Image classification data set "data" (patilgayatri450-eng/document_verification_system on GitHub). Class labels (2): forged, genuine.

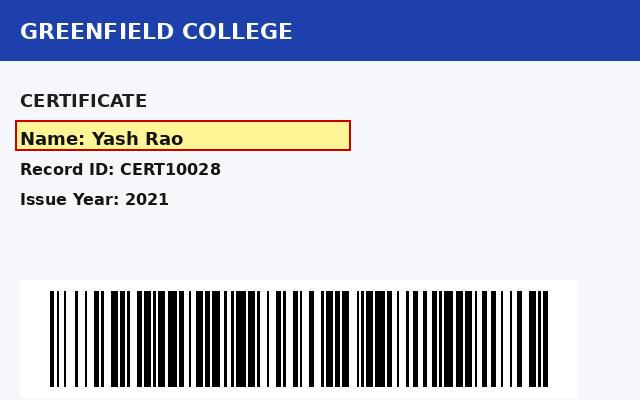
Label: forged

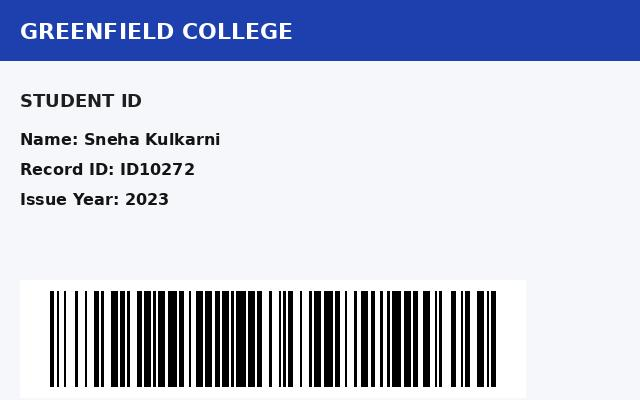
Label: genuine

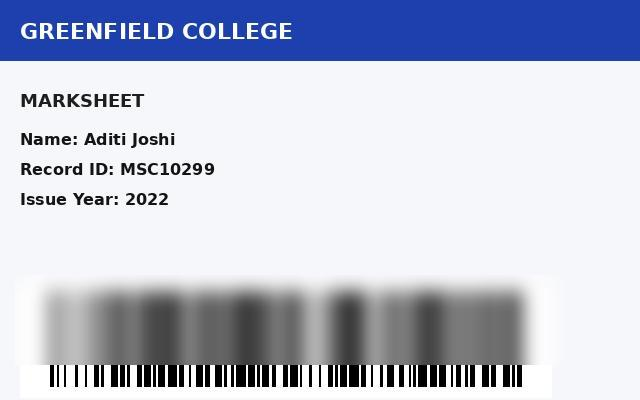
Label: forged

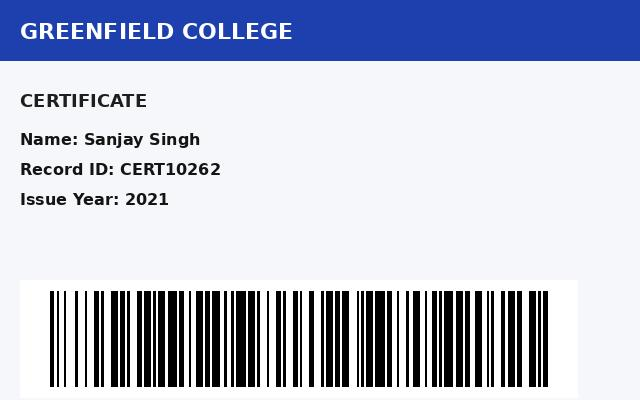
Label: genuine

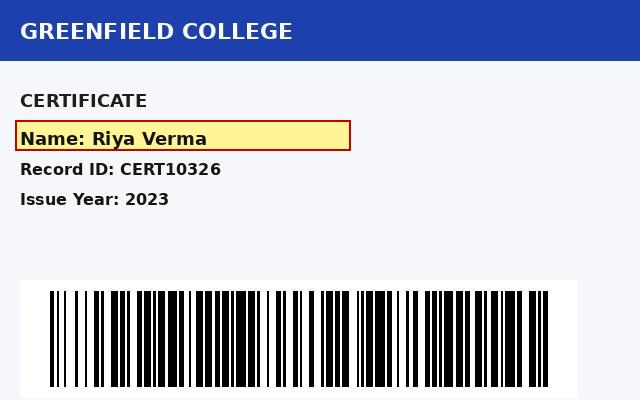
Label: forged

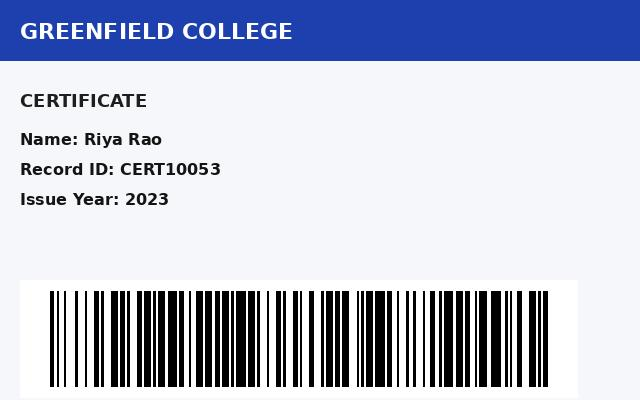
Label: genuine
